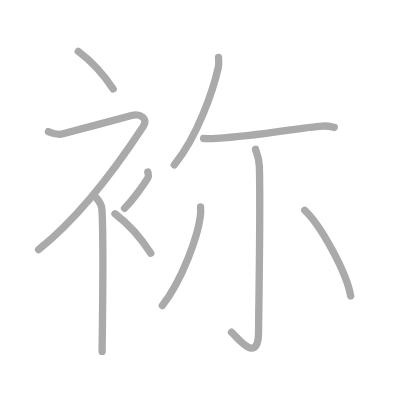
t = 0.00 s
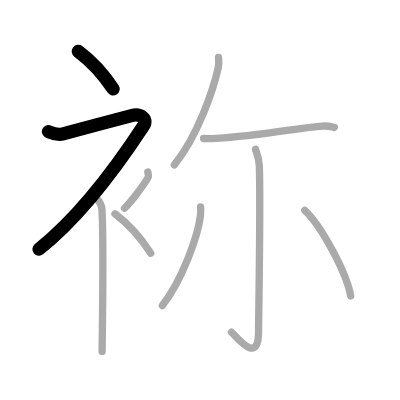
t = 2.00 s
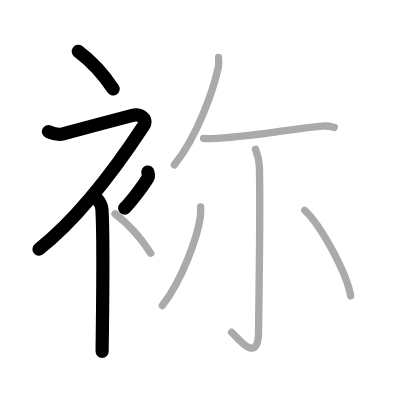
t = 4.00 s
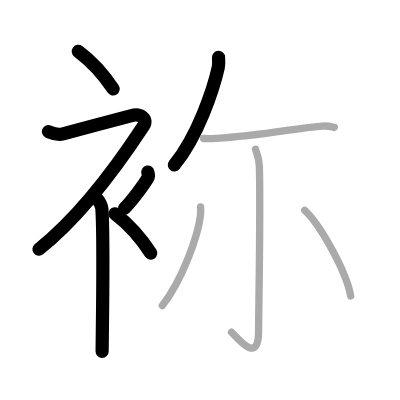
t = 6.00 s
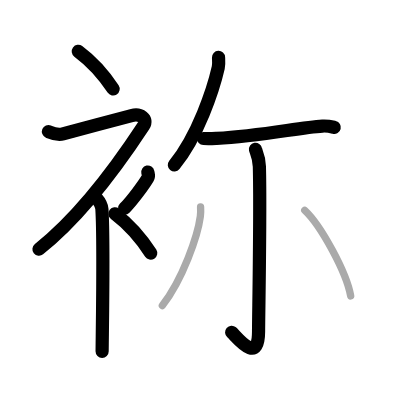
t = 8.00 s
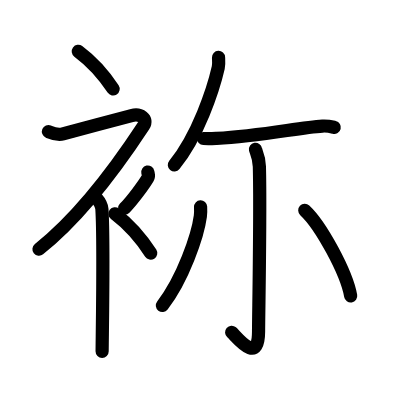
t = 10.00 s

The animated SVG that drew these frames (rendered in a browser with its animation timeline set to each time). Animation: 10 SMIL elements (animate=10); one cycle of 10.00 s.

<?xml version="1.0" standalone="no"?>
<!DOCTYPE svg PUBLIC "-//W3C//DTD SVG 1.1//EN"   "http://www.w3.org/Graphics/SVG/1.1/DTD/svg11.dtd">
<svg width="400px" height="400px"  version="1.1" xmlns="http://www.w3.org/2000/svg">
  <defs>
    <marker id="Triangle" viewBox="0 0 10 10" refX="0" refY="5" markerUnits="strokeWidth" markerWidth="3" style="stroke-opacity:0%;fill:#aaaaaa;" markerHeight="2" orient="auto">
      <path d="M 0 0 L 10 5 L 0 10 z" />
    </marker>
    
    <marker id="Arrow" viewBox="0 0 10 10" refX="5" refY="5" markerUnits="strokeWidth" markerWidth="1.8" style="stroke-opacity:0%;fill:#770000;" markerHeight="2" orient="auto">
      <path d="M 0 4 L 6 4 L 4 1 L 10 5 L 4 9 L 6 6 L 0 6 z" />
        <circle cx="5" cy="5" r="5" />
      </marker>
    
    <marker id="TriangleRed" viewBox="0 0 10 10" refX="0" refY="5" markerUnits="strokeWidth" markerWidth="3" style="stroke-opacity:0%;fill:#CC0000;" markerHeight="2" orient="auto">
      <path d="M 0 0 L 10 5 L 0 10 z" />
    </marker>
    
    <marker id="ArrowRed" viewBox="0 0 10 10" refX="5" refY="5" markerUnits="strokeWidth" markerWidth="1.8" style="stroke-opacity:0%;fill:#CC0000;" markerHeight="2" orient="auto">
      <path d="M 0 4 L 6 4 L 4 1 L 10 5 L 4 9 L 6 6 L 0 6 z" />
        <circle cx="5" cy="5" r="5" />
      </marker>
    
  </defs>
  
  <path style="fill:#ffffff; fill-opacity:100%; fill-rule:evenodd; stroke-width:0;" d="M 0 0 L 400px 0 L 400px 400px L 0 400px L 0 0" />

  <g transform="scale(3.6697247706422 3.6697247706422)">
<path style="fill:none; fill-opacity:0%; fill-rule:evenodd; stroke:#aaaaaa; stroke-opacity:100%; stroke-width: 1.5pt; stroke-linejoin:round; stroke-linecap:round;" d="M21.33 14c3.24 2.41 6.72 6.03 9.5 10.25"></path>
<path style="fill:none; fill-opacity:0%; fill-rule:evenodd; stroke:#aaaaaa; stroke-opacity:100%; stroke-width: 1.5pt; stroke-linejoin:round; stroke-linecap:round;" d="M13.2 35.86c0.94 0.39 2.41 1.05 3.96 0.61c1.9-0.54 16.37-4.33 18.69-4.99c2.33-0.66 4.58 0.83 3.26 2.85C31.36 46.15 21.9 59.02 10.5 68"></path>
<path style="fill:none; fill-opacity:0%; fill-rule:evenodd; stroke:#aaaaaa; stroke-opacity:100%; stroke-width: 1.5pt; stroke-linejoin:round; stroke-linecap:round;" d="M26 53.61c0.12 0.29 1.65 1.53 1.77 3.39c0.57 8.93 0.06 35.7 0.06 38.75"></path>
<path style="fill:none; fill-opacity:0%; fill-rule:evenodd; stroke:#aaaaaa; stroke-opacity:100%; stroke-width: 1.5pt; stroke-linejoin:round; stroke-linecap:round;" d="M40.28 46.89c0.17 0.81 0.34 1.03 0 1.62c-1.04 1.78-4.25 6.14-6.33 8.24"></path>
<path style="fill:none; fill-opacity:0%; fill-rule:evenodd; stroke:#aaaaaa; stroke-opacity:100%; stroke-width: 1.5pt; stroke-linejoin:round; stroke-linecap:round;" d="M31.33 58.25c3.33 2.53 6.9 6.32 9.75 10.75"></path>
<path style="fill:none; fill-opacity:0%; fill-rule:evenodd; stroke:#aaaaaa; stroke-opacity:100%; stroke-width: 1.5pt; stroke-linejoin:round; stroke-linecap:round;" d="M59.55 15.64c0.03 0.69 0.15 1.81-0.07 2.77c-1.33 5.85-5.53 18.67-11.98 26.52"></path>
<path style="fill:none; fill-opacity:0%; fill-rule:evenodd; stroke:#aaaaaa; stroke-opacity:100%; stroke-width: 1.5pt; stroke-linejoin:round; stroke-linecap:round;" d="M55.48 37.74c1.48 0.08 2.61 0.01 3.54-0.04c12.24-0.69 22.54-2.97 28.84-3.35c1.53-0.09 2.46 0.18 3.23 0.37"></path>
<path style="fill:none; fill-opacity:0%; fill-rule:evenodd; stroke:#aaaaaa; stroke-opacity:100%; stroke-width: 1.5pt; stroke-linejoin:round; stroke-linecap:round;" d="M69.62 40.69c0.07 0.4 0.99 2.11 1.06 4.67c0.34 12.32-0.22 40.77-0.22 44.97c0 9.52-6.1 1.27-7.37 0.21"></path>
<path style="fill:none; fill-opacity:0%; fill-rule:evenodd; stroke:#aaaaaa; stroke-opacity:100%; stroke-width: 1.5pt; stroke-linejoin:round; stroke-linecap:round;" d="M54.66 56.38c0.03 0.63 0.06 1.63-0.06 2.54c-0.71 5.36-4.78 17.13-10.36 24.34"></path>
<path style="fill:none; fill-opacity:0%; fill-rule:evenodd; stroke:#aaaaaa; stroke-opacity:100%; stroke-width: 1.5pt; stroke-linejoin:round; stroke-linecap:round;" d="M83.05 57.31c4.41 4.12 11.4 16.93 12.51 23.34"></path>

<path style="fill:none; fill-opacity:0%; fill-rule:evenodd; stroke:#000000; stroke-opacity:100%; stroke-width: 2.7pt; stroke-linejoin:round; stroke-linecap:round;" d="M21.33 14c3.24 2.41 6.72 6.03 9.5 10.25" pathLength="100" stroke-dashoffset="100" stroke-dasharray="100 105"><animate id="dashAnim1" attributeName="stroke-dashoffset" from="100" to="0" dur="1s" calcMode="linear" fill="freeze"/></path>
<path style="fill:none; fill-opacity:0%; fill-rule:evenodd; stroke:#000000; stroke-opacity:100%; stroke-width: 2.7pt; stroke-linejoin:round; stroke-linecap:round;" d="M13.2 35.86c0.94 0.39 2.41 1.05 3.96 0.61c1.9-0.54 16.37-4.33 18.69-4.99c2.33-0.66 4.58 0.83 3.26 2.85C31.36 46.15 21.9 59.02 10.5 68" pathLength="100" stroke-dashoffset="100" stroke-dasharray="100 105"><animate id="dashAnim2" attributeName="stroke-dashoffset" from="100" to="0" dur="1s" calcMode="linear" begin="dashAnim1.end" fill="freeze"/></path>
<path style="fill:none; fill-opacity:0%; fill-rule:evenodd; stroke:#000000; stroke-opacity:100%; stroke-width: 2.7pt; stroke-linejoin:round; stroke-linecap:round;" d="M26 53.61c0.12 0.29 1.65 1.53 1.77 3.39c0.57 8.93 0.06 35.7 0.06 38.75" pathLength="100" stroke-dashoffset="100" stroke-dasharray="100 105"><animate id="dashAnim3" attributeName="stroke-dashoffset" from="100" to="0" dur="1s" calcMode="linear" begin="dashAnim2.end" fill="freeze"/></path>
<path style="fill:none; fill-opacity:0%; fill-rule:evenodd; stroke:#000000; stroke-opacity:100%; stroke-width: 2.7pt; stroke-linejoin:round; stroke-linecap:round;" d="M40.28 46.89c0.17 0.81 0.34 1.03 0 1.62c-1.04 1.78-4.25 6.14-6.33 8.24" pathLength="100" stroke-dashoffset="100" stroke-dasharray="100 105"><animate id="dashAnim4" attributeName="stroke-dashoffset" from="100" to="0" dur="1s" calcMode="linear" begin="dashAnim3.end" fill="freeze"/></path>
<path style="fill:none; fill-opacity:0%; fill-rule:evenodd; stroke:#000000; stroke-opacity:100%; stroke-width: 2.7pt; stroke-linejoin:round; stroke-linecap:round;" d="M31.33 58.25c3.33 2.53 6.9 6.32 9.75 10.75" pathLength="100" stroke-dashoffset="100" stroke-dasharray="100 105"><animate id="dashAnim5" attributeName="stroke-dashoffset" from="100" to="0" dur="1s" calcMode="linear" begin="dashAnim4.end" fill="freeze"/></path>
<path style="fill:none; fill-opacity:0%; fill-rule:evenodd; stroke:#000000; stroke-opacity:100%; stroke-width: 2.7pt; stroke-linejoin:round; stroke-linecap:round;" d="M59.55 15.64c0.03 0.69 0.15 1.81-0.07 2.77c-1.33 5.85-5.53 18.67-11.98 26.52" pathLength="100" stroke-dashoffset="100" stroke-dasharray="100 105"><animate id="dashAnim6" attributeName="stroke-dashoffset" from="100" to="0" dur="1s" calcMode="linear" begin="dashAnim5.end" fill="freeze"/></path>
<path style="fill:none; fill-opacity:0%; fill-rule:evenodd; stroke:#000000; stroke-opacity:100%; stroke-width: 2.7pt; stroke-linejoin:round; stroke-linecap:round;" d="M55.48 37.74c1.48 0.08 2.61 0.01 3.54-0.04c12.24-0.69 22.54-2.97 28.84-3.35c1.53-0.09 2.46 0.18 3.23 0.37" pathLength="100" stroke-dashoffset="100" stroke-dasharray="100 105"><animate id="dashAnim7" attributeName="stroke-dashoffset" from="100" to="0" dur="1s" calcMode="linear" begin="dashAnim6.end" fill="freeze"/></path>
<path style="fill:none; fill-opacity:0%; fill-rule:evenodd; stroke:#000000; stroke-opacity:100%; stroke-width: 2.7pt; stroke-linejoin:round; stroke-linecap:round;" d="M69.62 40.69c0.07 0.4 0.99 2.11 1.06 4.67c0.34 12.32-0.22 40.77-0.22 44.97c0 9.52-6.1 1.27-7.37 0.21" pathLength="100" stroke-dashoffset="100" stroke-dasharray="100 105"><animate id="dashAnim8" attributeName="stroke-dashoffset" from="100" to="0" dur="1s" calcMode="linear" begin="dashAnim7.end" fill="freeze"/></path>
<path style="fill:none; fill-opacity:0%; fill-rule:evenodd; stroke:#000000; stroke-opacity:100%; stroke-width: 2.7pt; stroke-linejoin:round; stroke-linecap:round;" d="M54.66 56.38c0.03 0.63 0.06 1.63-0.06 2.54c-0.71 5.36-4.78 17.13-10.36 24.34" pathLength="100" stroke-dashoffset="100" stroke-dasharray="100 105"><animate id="dashAnim9" attributeName="stroke-dashoffset" from="100" to="0" dur="1s" calcMode="linear" begin="dashAnim8.end" fill="freeze"/></path>
<path style="fill:none; fill-opacity:0%; fill-rule:evenodd; stroke:#000000; stroke-opacity:100%; stroke-width: 2.7pt; stroke-linejoin:round; stroke-linecap:round;" d="M83.05 57.31c4.41 4.12 11.4 16.93 12.51 23.34" pathLength="100" stroke-dashoffset="100" stroke-dasharray="100 105"><animate id="dashAnim10" attributeName="stroke-dashoffset" from="100" to="0" dur="1s" calcMode="linear" begin="dashAnim9.end" fill="freeze"/></path>

</g>

</svg>  
          
